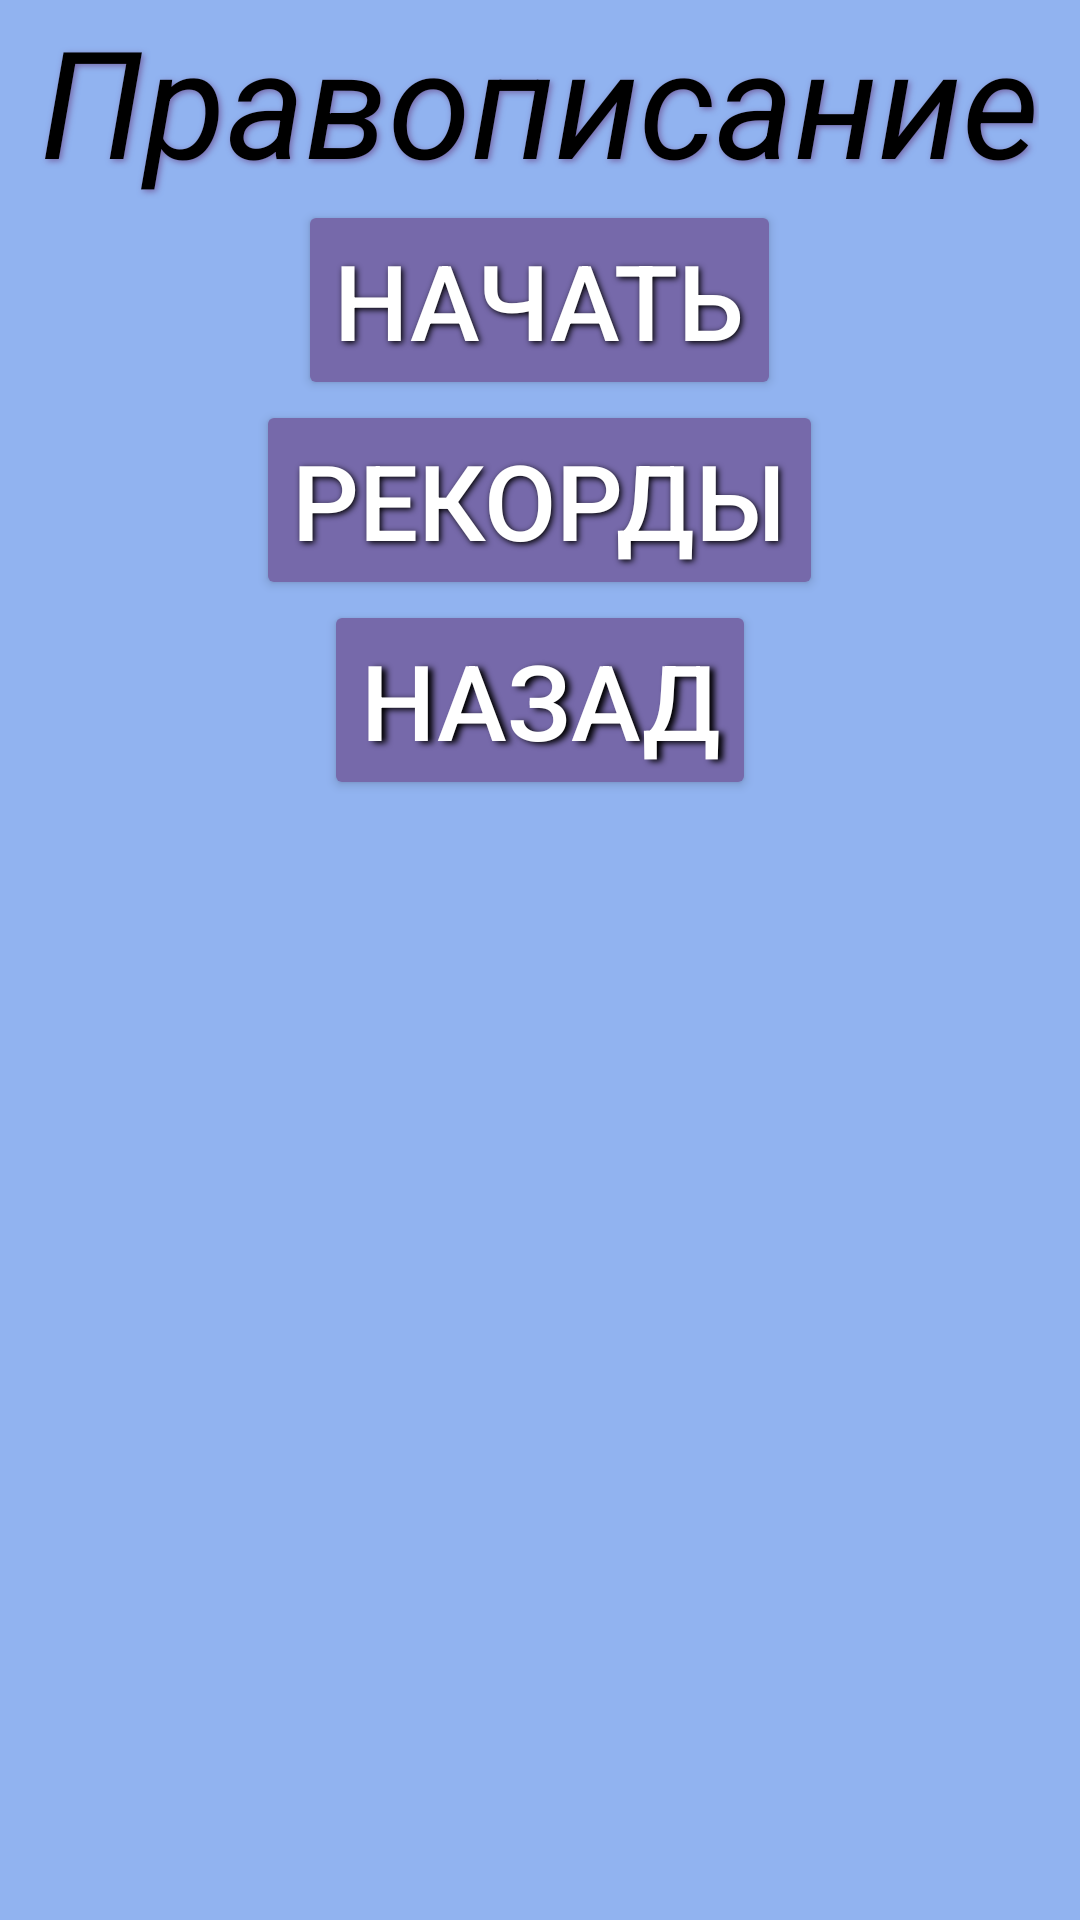

Here is an Android app screen rendered from its layout file. Give the layout XML and the strings, colors and styles it references.
<!-- AndroidManifest.xml: application theme Theme.ProjectAD -->
<!-- res/layout/activity_spelling.xml -->
<?xml version="1.0" encoding="utf-8"?>
<LinearLayout
	xmlns:android="http://schemas.android.com/apk/res/android"
	android:layout_width="match_parent"
	android:layout_height="match_parent"
	android:orientation="vertical"
	android:background="@color/bg_color">

	<TextView
		android:layout_width="wrap_content"
		android:layout_height="wrap_content"
		android:layout_gravity="center"
		android:shadowColor="#7669AA"
		android:shadowDx="2"
		android:shadowDy="2"
		android:shadowRadius="5"
		android:text="Правописание"
		android:textColor="@color/black"
		android:textSize="@dimen/big_textview_size"
		android:textStyle="italic"
		/>

	<Button
		android:id="@+id/easysp_btn"
		android:layout_width="wrap_content"
		android:layout_height="wrap_content"
		android:layout_gravity="center"
		android:backgroundTint="@color/btn_color"
		android:insetTop="@android:dimen/app_icon_size"
		android:shadowColor="#000000"
		android:shadowDx="2"
		android:shadowDy="2"
		android:shadowRadius="5"
		android:text="Начать"
		android:textSize="@dimen/small_button_text"
		/>


	<Button
		android:id="@+id/letter_btn_scores"
		android:layout_width="wrap_content"
		android:layout_height="wrap_content"
		android:backgroundTint="@color/btn_color"
		android:layout_gravity="center"
		android:textSize="@dimen/small_button_text"
		android:textStyle=""
		android:text="Рекорды"
		android:shadowColor="#000000"
		android:shadowDx="2"
		android:shadowDy="2"
		android:shadowRadius="5"
		/>

	<Button
		android:id="@+id/cancelsp_btn"
		android:layout_width="wrap_content"
		android:layout_height="wrap_content"
		android:layout_gravity="center"
		android:backgroundTint="@color/btn_color"
		android:shadowColor="#000000"
		android:shadowDx="5"
		android:shadowDy="2"
		android:shadowRadius="5"
		android:text="Назад"
		android:insetTop="@android:dimen/app_icon_size"
		android:textSize="@dimen/small_button_text"
		android:textStyle=""
		/>


</LinearLayout>
<!-- resources referenced by this layout -->
<resources>
  <color name="bg_color">#91B3F0</color>
  <color name="black">#FF000000</color>
  <color name="btn_color">#7669AA</color>
  <dimen name="big_textview_size">50sp</dimen>
  <dimen name="small_button_text">35sp</dimen>
  <style name="Theme.ProjectAD" parent="Theme.MaterialComponents.NoActionBar">
  		
  		<item name="colorPrimary">@color/white</item>
  		<item name="colorPrimaryVariant">@color/white</item>
  		<item name="colorOnPrimary">@color/white</item>
  		
  		<item name="colorSecondary">@color/teal_200</item>
  		<item name="colorSecondaryVariant">@color/teal_700</item>
  		<item name="colorOnSecondary">@color/black</item>
  		
  		<item name="android:statusBarColor" tools:targetApi="l">?attr/colorPrimaryVariant</item>
  		
  	</style>
  <color name="white">#FFFFFFFF</color>
  <color name="teal_200">#FF03DAC5</color>
  <color name="teal_700">#FF018786</color>
</resources>
